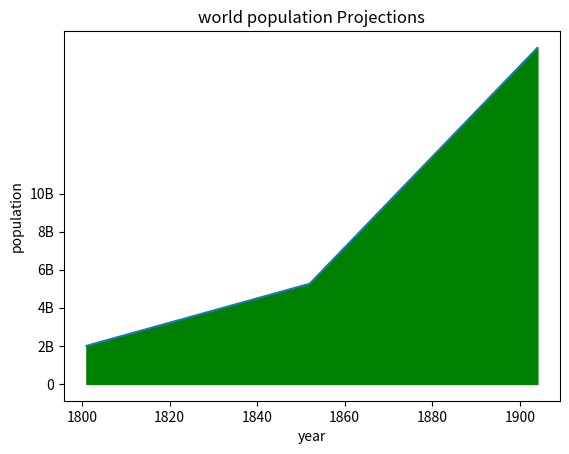

Here is the Python script that generated this plot:
import matplotlib.pyplot as plt
import numpy as np
list = [1,2,4]
year = np.array(list)
population = year**2
# add data
year = [1800,1850,1900] + year
population = [1.0, 1.262, 1.650] + population

plt.fill_between(year,population,0,color='green')

plt.plot(year, population)
plt.xlabel('year')
plt.ylabel('population')
plt.title('world population Projections')
plt.yticks([0,2,4,6,8,10],['0','2B','4B','6B','8B','10B'])
plt.show()